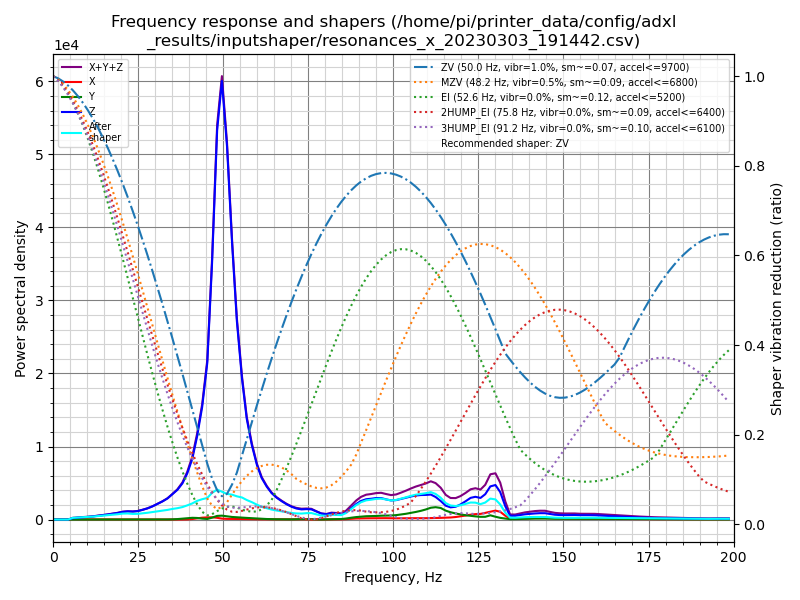

The file beside this chart, header and first rows:
freq, psd_x, psd_y, psd_z, psd_xyz
0.0, 8.802e+01, 2.936e+01, 6.869e+02, 8.043e+02
1.5, 2.682e+02, 3.815e+01, 4.151e+02, 7.214e+02
2.9, 3.317e+02, 2.782e+01, 4.463e+01, 4.042e+02
4.4, 3.791e+02, 2.561e+01, 2.448e+02, 6.495e+02
5.8, 3.271e+02, 2.646e+01, 1.082e+03, 1.436e+03
7.3, 2.353e+02, 2.826e+01, 1.880e+03, 2.143e+03
8.8, 2.525e+02, 2.688e+01, 2.663e+03, 2.942e+03
10.2, 2.647e+02, 2.916e+01, 3.704e+03, 3.998e+03
11.7, 2.409e+02, 2.820e+01, 5.028e+03, 5.297e+03
13.1, 2.311e+02, 2.877e+01, 6.731e+03, 6.991e+03
14.6, 2.594e+02, 3.183e+01, 8.840e+03, 9.132e+03
16.1, 2.529e+02, 3.258e+01, 1.125e+04, 1.154e+04
17.5, 3.071e+02, 3.491e+01, 1.395e+04, 1.430e+04
19.0, 3.704e+02, 3.836e+01, 1.728e+04, 1.769e+04
20.4, 3.371e+02, 4.679e+01, 2.160e+04, 2.199e+04
21.9, 2.698e+02, 5.489e+01, 2.464e+04, 2.496e+04
23.4, 2.737e+02, 6.409e+01, 2.569e+04, 2.603e+04
24.8, 2.956e+02, 1.006e+02, 2.870e+04, 2.910e+04
26.3, 2.981e+02, 1.766e+02, 3.509e+04, 3.556e+04
27.7, 2.733e+02, 2.196e+02, 4.235e+04, 4.285e+04
29.2, 2.399e+02, 1.512e+02, 5.292e+04, 5.331e+04
30.7, 2.561e+02, 1.460e+02, 6.637e+04, 6.677e+04
32.1, 2.784e+02, 2.491e+02, 7.977e+04, 8.030e+04
33.6, 2.814e+02, 4.884e+02, 9.740e+04, 9.817e+04
35.0, 2.840e+02, 9.873e+02, 1.209e+05, 1.222e+05
36.5, 2.879e+02, 2.345e+03, 1.485e+05, 1.512e+05
38.0, 3.744e+02, 4.633e+03, 1.888e+05, 1.938e+05
39.4, 9.578e+02, 7.449e+03, 2.489e+05, 2.573e+05
40.9, 2.933e+03, 9.759e+03, 3.410e+05, 3.536e+05
42.3, 6.724e+03, 9.252e+03, 4.817e+05, 4.977e+05
43.8, 1.128e+04, 5.566e+03, 6.767e+05, 6.936e+05
45.3, 1.350e+04, 3.573e+03, 9.734e+05, 9.905e+05
46.7, 1.441e+04, 1.213e+04, 1.641e+06, 1.667e+06
48.2, 1.144e+04, 2.406e+04, 2.574e+06, 2.610e+06
49.6, 6.423e+03, 2.643e+04, 2.985e+06, 3.018e+06
51.1, 4.755e+03, 2.256e+04, 2.617e+06, 2.644e+06
52.6, 4.732e+03, 1.863e+04, 1.990e+06, 2.013e+06
54.0, 4.706e+03, 1.711e+04, 1.470e+06, 1.492e+06
55.5, 4.128e+03, 1.512e+04, 1.073e+06, 1.092e+06
56.9, 3.560e+03, 1.283e+04, 7.864e+05, 8.028e+05
58.4, 3.049e+03, 1.069e+04, 5.960e+05, 6.097e+05
59.9, 2.504e+03, 8.303e+03, 4.475e+05, 4.583e+05
61.3, 2.141e+03, 6.294e+03, 3.486e+05, 3.570e+05
62.8, 1.990e+03, 4.592e+03, 2.824e+05, 2.890e+05
64.2, 2.007e+03, 3.196e+03, 2.331e+05, 2.383e+05
65.7, 2.098e+03, 2.527e+03, 1.963e+05, 2.010e+05
67.2, 2.222e+03, 2.096e+03, 1.684e+05, 1.727e+05
68.6, 2.444e+03, 1.580e+03, 1.442e+05, 1.482e+05
70.1, 2.738e+03, 1.618e+03, 1.226e+05, 1.269e+05
71.5, 3.168e+03, 3.009e+03, 1.082e+05, 1.144e+05
73.0, 2.612e+03, 4.215e+03, 1.017e+05, 1.086e+05
74.5, 1.782e+03, 4.314e+03, 1.068e+05, 1.129e+05
75.9, 1.608e+03, 4.038e+03, 1.061e+05, 1.118e+05
77.4, 7.099e+02, 1.863e+03, 8.497e+04, 8.754e+04
78.8, 5.603e+02, 5.947e+02, 6.510e+04, 6.625e+04
80.3, 1.379e+03, 1.408e+03, 5.845e+04, 6.124e+04
81.8, 2.610e+03, 3.367e+03, 7.128e+04, 7.726e+04
83.2, 2.632e+03, 4.452e+03, 6.777e+04, 7.485e+04
84.7, 2.820e+03, 6.292e+03, 6.279e+04, 7.190e+04
86.1, 5.033e+03, 1.214e+04, 8.771e+04, 1.049e+05
... 77 more rows
